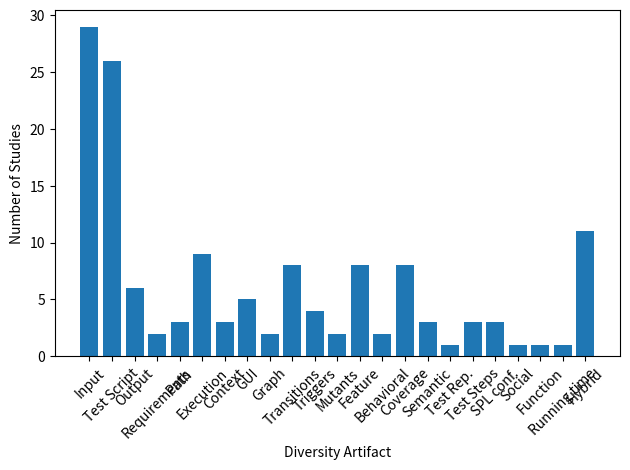

The script that saved this image:
import numpy as np
import pandas as pd
from pandas import Series, DataFrame
import matplotlib.pyplot as plt


data = [29, 26, 6, 2, 3, 9, 3, 5, 
        2, 8, 4, 2, 8, 2, 8, 3,
        1, 3, 3, 1, 1, 1, 11]
labels = ['Input', 'Test Script', 'Output', 'Requirements', 'Path', 'Execution', 'Context', 'GUI', 
          'Graph', 'Transitions', 'Triggers', 'Mutants', 'Feature', 'Behavioral', 'Coverage', 'Semantic',
          'Test Rep.', 'Test Steps', 'SPL conf.',  'Social', 'Function', 'Running time', 'Hybrid']

fig, ax = plt.subplots()
plt.xticks(range(len(data)), labels)
plt.xlabel('Diversity Artifact')
plt.ylabel('Number of Studies')
#plt.title('I am title')
plt.bar(range(len(data)), data) 
plt.xticks(rotation=45)
fig.tight_layout()
plt.show()